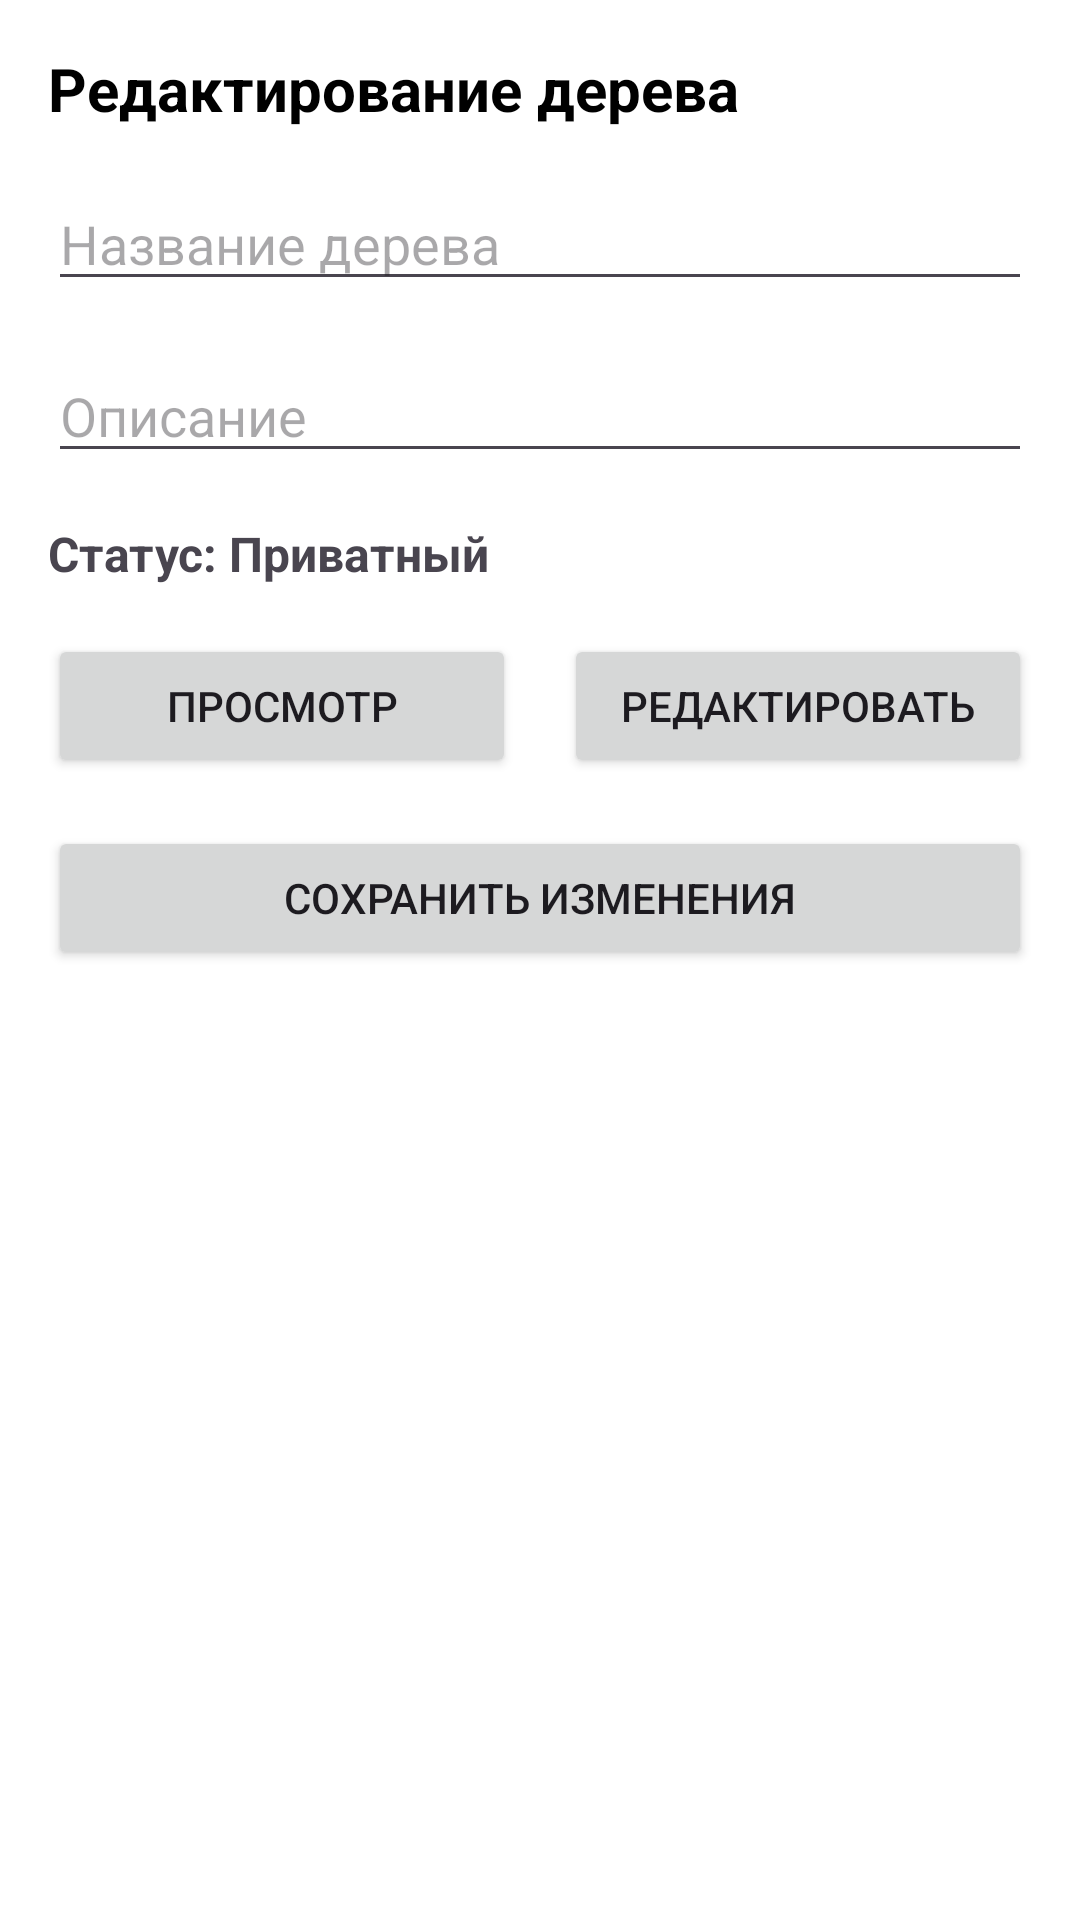

Produce the Android XML layout that renders to this screen, including the resource entries it uses.
<!-- AndroidManifest.xml: application theme Theme.AISCemetery -->
<!-- res/layout/fragment_family_tree.xml -->
<?xml version="1.0" encoding="utf-8"?>
<LinearLayout xmlns:android="http://schemas.android.com/apk/res/android"
    xmlns:app="http://schemas.android.com/apk/res-auto"
    android:layout_width="match_parent"
    android:layout_height="wrap_content"
    android:orientation="vertical"
    android:background="@android:color/white"
    android:padding="16dp">

    <TextView
        android:layout_width="match_parent"
        android:layout_height="wrap_content"
        android:text="Редактирование дерева"
        android:textSize="20sp"
        android:textStyle="bold"
        android:textColor="@android:color/black"
        android:layout_marginBottom="16dp"/>

    <EditText
        android:id="@+id/text_name"
        android:layout_width="match_parent"
        android:layout_height="wrap_content"
        android:hint="Название дерева"
        android:layout_marginBottom="16dp"/>

    <EditText
        android:id="@+id/text_description"
        android:layout_width="match_parent"
        android:layout_height="wrap_content"
        android:hint="Описание"
        android:layout_marginBottom="16dp"/>

    
    <TextView
        android:id="@+id/text_publication_status"
        android:layout_width="match_parent"
        android:layout_height="wrap_content"
                        android:text="Статус: Приватный"
        android:textSize="16sp"
        android:textStyle="bold"
        android:layout_marginBottom="16dp"/>

    
    <androidx.cardview.widget.CardView
        android:id="@+id/moderation_card"
        android:layout_width="match_parent"
        android:layout_height="wrap_content"
        android:layout_marginBottom="16dp"
        android:visibility="gone"
        app:cardCornerRadius="8dp"
        app:cardElevation="4dp">

        <LinearLayout
            android:layout_width="match_parent"
            android:layout_height="wrap_content"
            android:orientation="vertical"
            android:padding="16dp">

            <TextView
                android:id="@+id/moderation_message"
                android:layout_width="match_parent"
                android:layout_height="wrap_content"
                android:text="Дерево приватное."
                android:textSize="14sp"
                android:layout_marginBottom="16dp"/>

            <Button
                android:id="@+id/button_send_for_moderation"
                android:layout_width="match_parent"
                android:layout_height="wrap_content"
                android:text="Отправить на публикацию"
                android:layout_marginBottom="8dp"/>

        </LinearLayout>

    </androidx.cardview.widget.CardView>

    
    <Button
        android:id="@+id/button_unpublish"
        android:layout_width="match_parent"
        android:layout_height="wrap_content"
        android:text="Снять с публикации"
        android:layout_marginBottom="16dp"
        android:visibility="gone"
        style="@style/Widget.AppCompat.Button.Colored"
        android:backgroundTint="#FFC107" />

    <LinearLayout
        android:layout_width="match_parent"
        android:layout_height="wrap_content"
        android:orientation="horizontal"
        android:layout_marginBottom="16dp">

        <Button
            android:id="@+id/button_view_genealogy"
            android:layout_width="0dp"
            android:layout_height="wrap_content"
            android:layout_weight="1"
            android:layout_marginEnd="8dp"
            android:text="Просмотр" />

        <Button
            android:id="@+id/button_edit_genealogy"
            android:layout_width="0dp"
            android:layout_height="wrap_content"
            android:layout_weight="1"
            android:layout_marginStart="8dp"
            android:text="Редактировать" />
    </LinearLayout>

    <Button
        android:id="@+id/button_save"
        android:layout_width="match_parent"
        android:layout_height="wrap_content"
        android:text="Сохранить изменения"/>

</LinearLayout>
<!-- resources referenced by this layout -->
<resources>
  <style name="Theme.AISCemetery" parent="Theme.Material3.DayNight.NoActionBar">
          
          <item name="colorPrimary">@color/purple_500</item>
          <item name="colorOnPrimary">@color/white</item>
          
          <item name="colorSecondary">@color/teal_200</item>
          <item name="colorOnSecondary">@color/black</item>
          
          <item name="colorTertiary">@color/teal_700</item>
          
          <item name="android:statusBarColor">?attr/colorPrimary</item>
      </style>
  <color name="purple_500">#FF6200EE</color>
  <color name="white">#FFFFFFFF</color>
  <color name="teal_200">#FF03DAC5</color>
  <color name="black">#FF000000</color>
  <color name="teal_700">#FF018786</color>
</resources>
